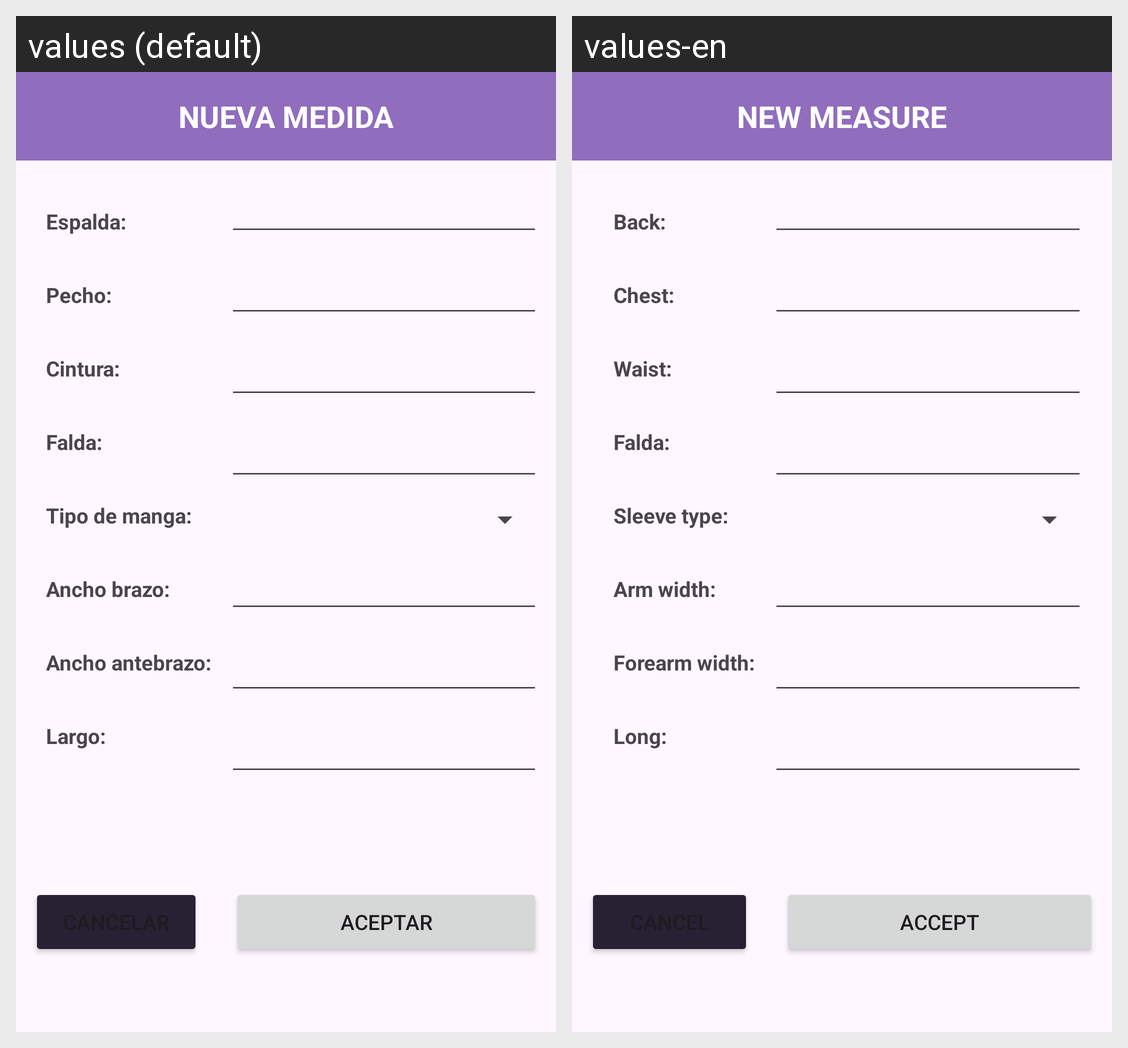

Strings drawn on this Android screen and how each of the app's shown locales translates them:
Android screen res/layout/activity_formulario_medida.xml rendered under 2 locales, left to right: values (default), values-en. Device: Nexus 5 (rendered at 1080×1920; each locale shown at half size, 540×960, under a caption strip naming it); theme Theme.AVA_2_Final.
Strings drawn on this screen, with the default value and each locale's value (text and hints the layout hard-codes, and strings that could not be matched under every locale, appear in the picture but are not listed):

nueva_medida
  values: NUEVA MEDIDA
  values-en: NEW MEASURE

espalda
  values: Espalda:
  values-en: Back:

pecho
  values: Pecho:
  values-en: Chest:

cintura
  values: Cintura:
  values-en: Waist:

tipo_manga
  values: Tipo de manga:
  values-en: Sleeve type:

ancho_brazo
  values: Ancho brazo:
  values-en: Arm width:

ancho_antebrazo
  values: Ancho antebrazo:
  values-en: Forearm width:

largo
  values: Largo:
  values-en: Long:

aceptar
  values: Aceptar
  values-en: Accept
